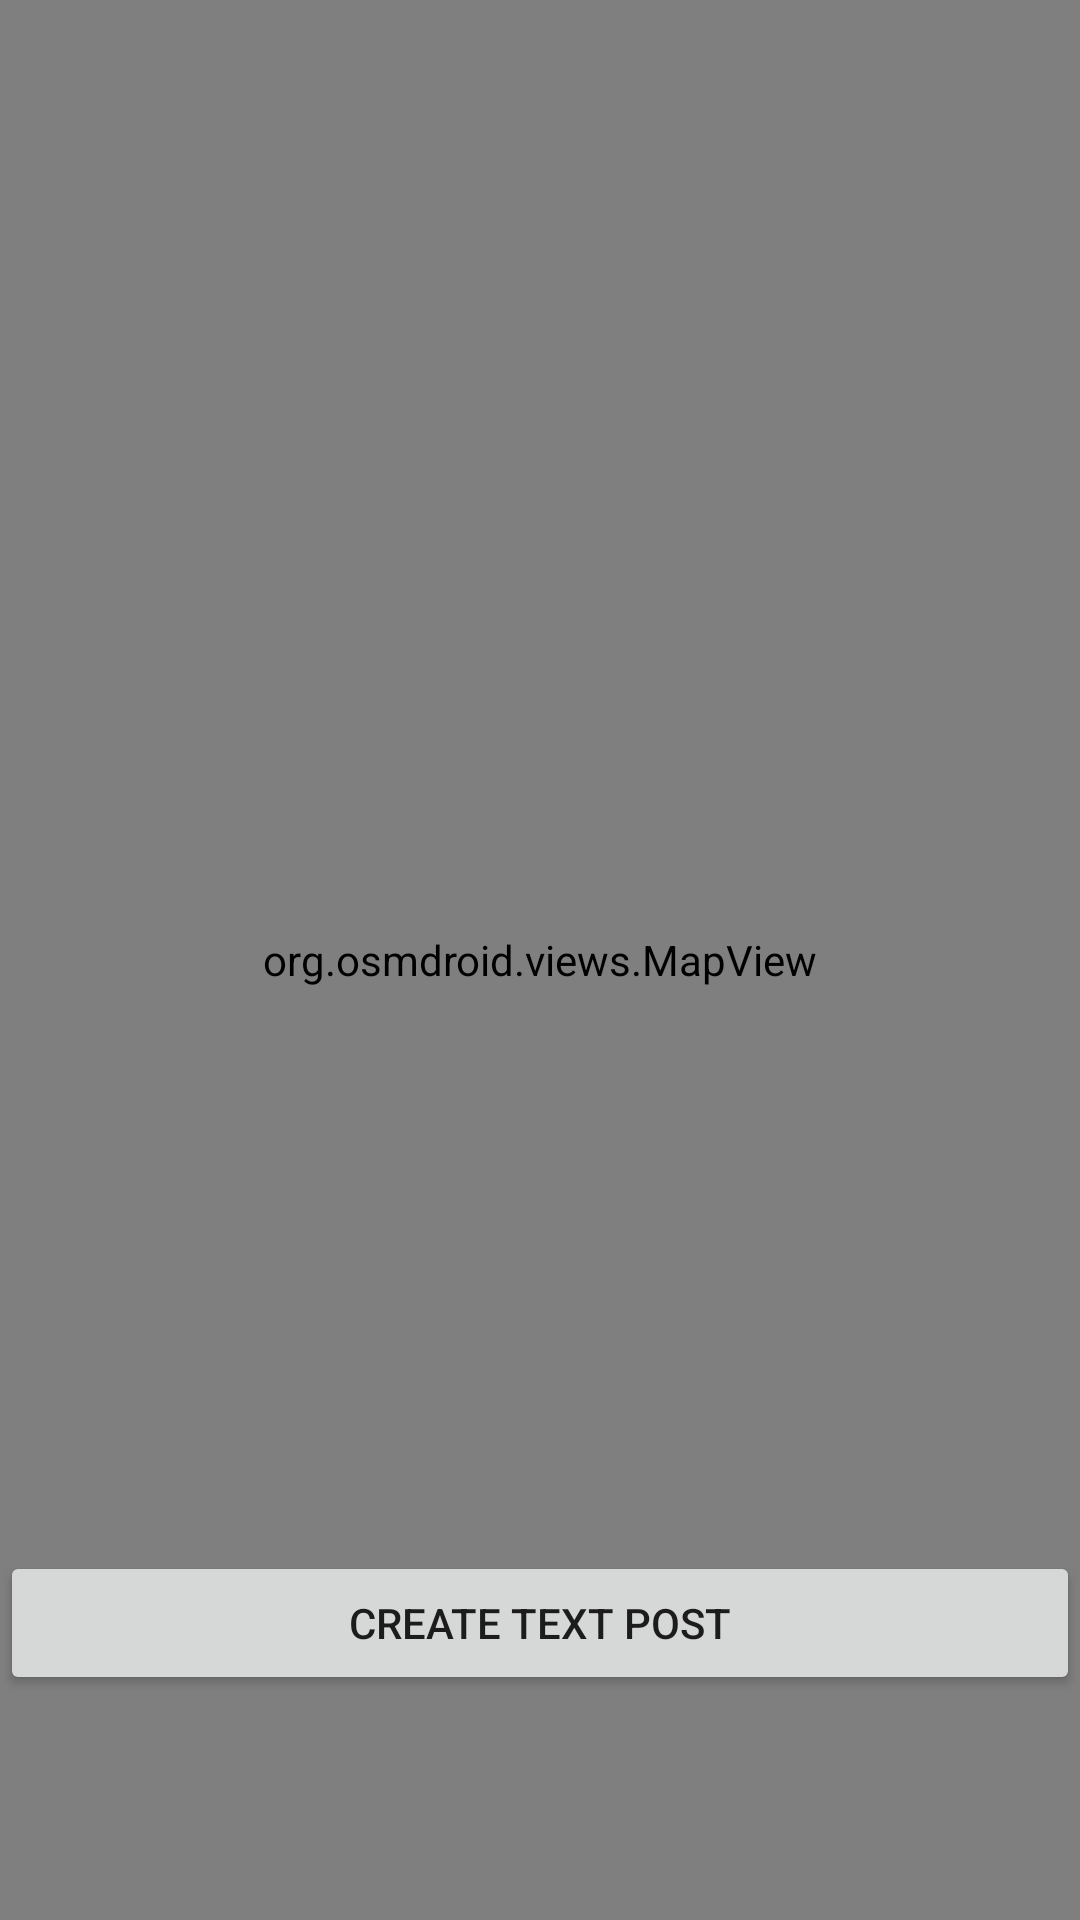

Here is an Android app screen rendered from its layout file. Give the layout XML and the strings, colors and styles it references.
<!-- AndroidManifest.xml: application theme AppTheme -->
<!-- res/layout/activity_main.xml -->
<?xml version="1.0" encoding="utf-8"?>
<androidx.constraintlayout.widget.ConstraintLayout xmlns:android="http://schemas.android.com/apk/res/android"
    xmlns:app="http://schemas.android.com/apk/res-auto"
    xmlns:tools="http://schemas.android.com/tools"
    android:layout_width="match_parent"
    android:layout_height="match_parent"
    android:id="@+id/parentLayout"
    android:screenOrientation="portrait"
    tools:context=".MainActivity">

    <org.osmdroid.views.MapView android:id="@+id/map"
        android:layout_width="fill_parent"
        android:layout_height="fill_parent"
        app:layout_constraintBottom_toBottomOf="parent"
        app:layout_constraintLeft_toLeftOf="parent"
        app:layout_constraintRight_toRightOf="parent"
        />

    <Button
        android:id="@+id/postButton"
        android:layout_width="match_parent"
        android:layout_height="wrap_content"
        android:layout_marginVertical="75dp"
        android:layout_marginBottom="184dp"
        android:text="Create Text Post"
        app:layout_constraintBottom_toBottomOf="parent"
        app:layout_constraintHorizontal_bias="0.0"
        app:layout_constraintLeft_toLeftOf="parent"
        app:layout_constraintRight_toRightOf="parent" />

</androidx.constraintlayout.widget.ConstraintLayout>
<!-- resources referenced by this layout -->
<resources>
  <style name="AppTheme" parent="Theme.AppCompat.Light.DarkActionBar">
          
          <item name="colorPrimary">@color/colorPrimary</item>
          <item name="colorPrimaryDark">@color/colorPrimaryDark</item>
          <item name="colorAccent">@color/colorAccent</item>
      </style>
  <color name="colorPrimary">#17B978</color>
  <color name="colorPrimaryDark">#086972</color>
  <color name="colorAccent">#071A52</color>
</resources>
